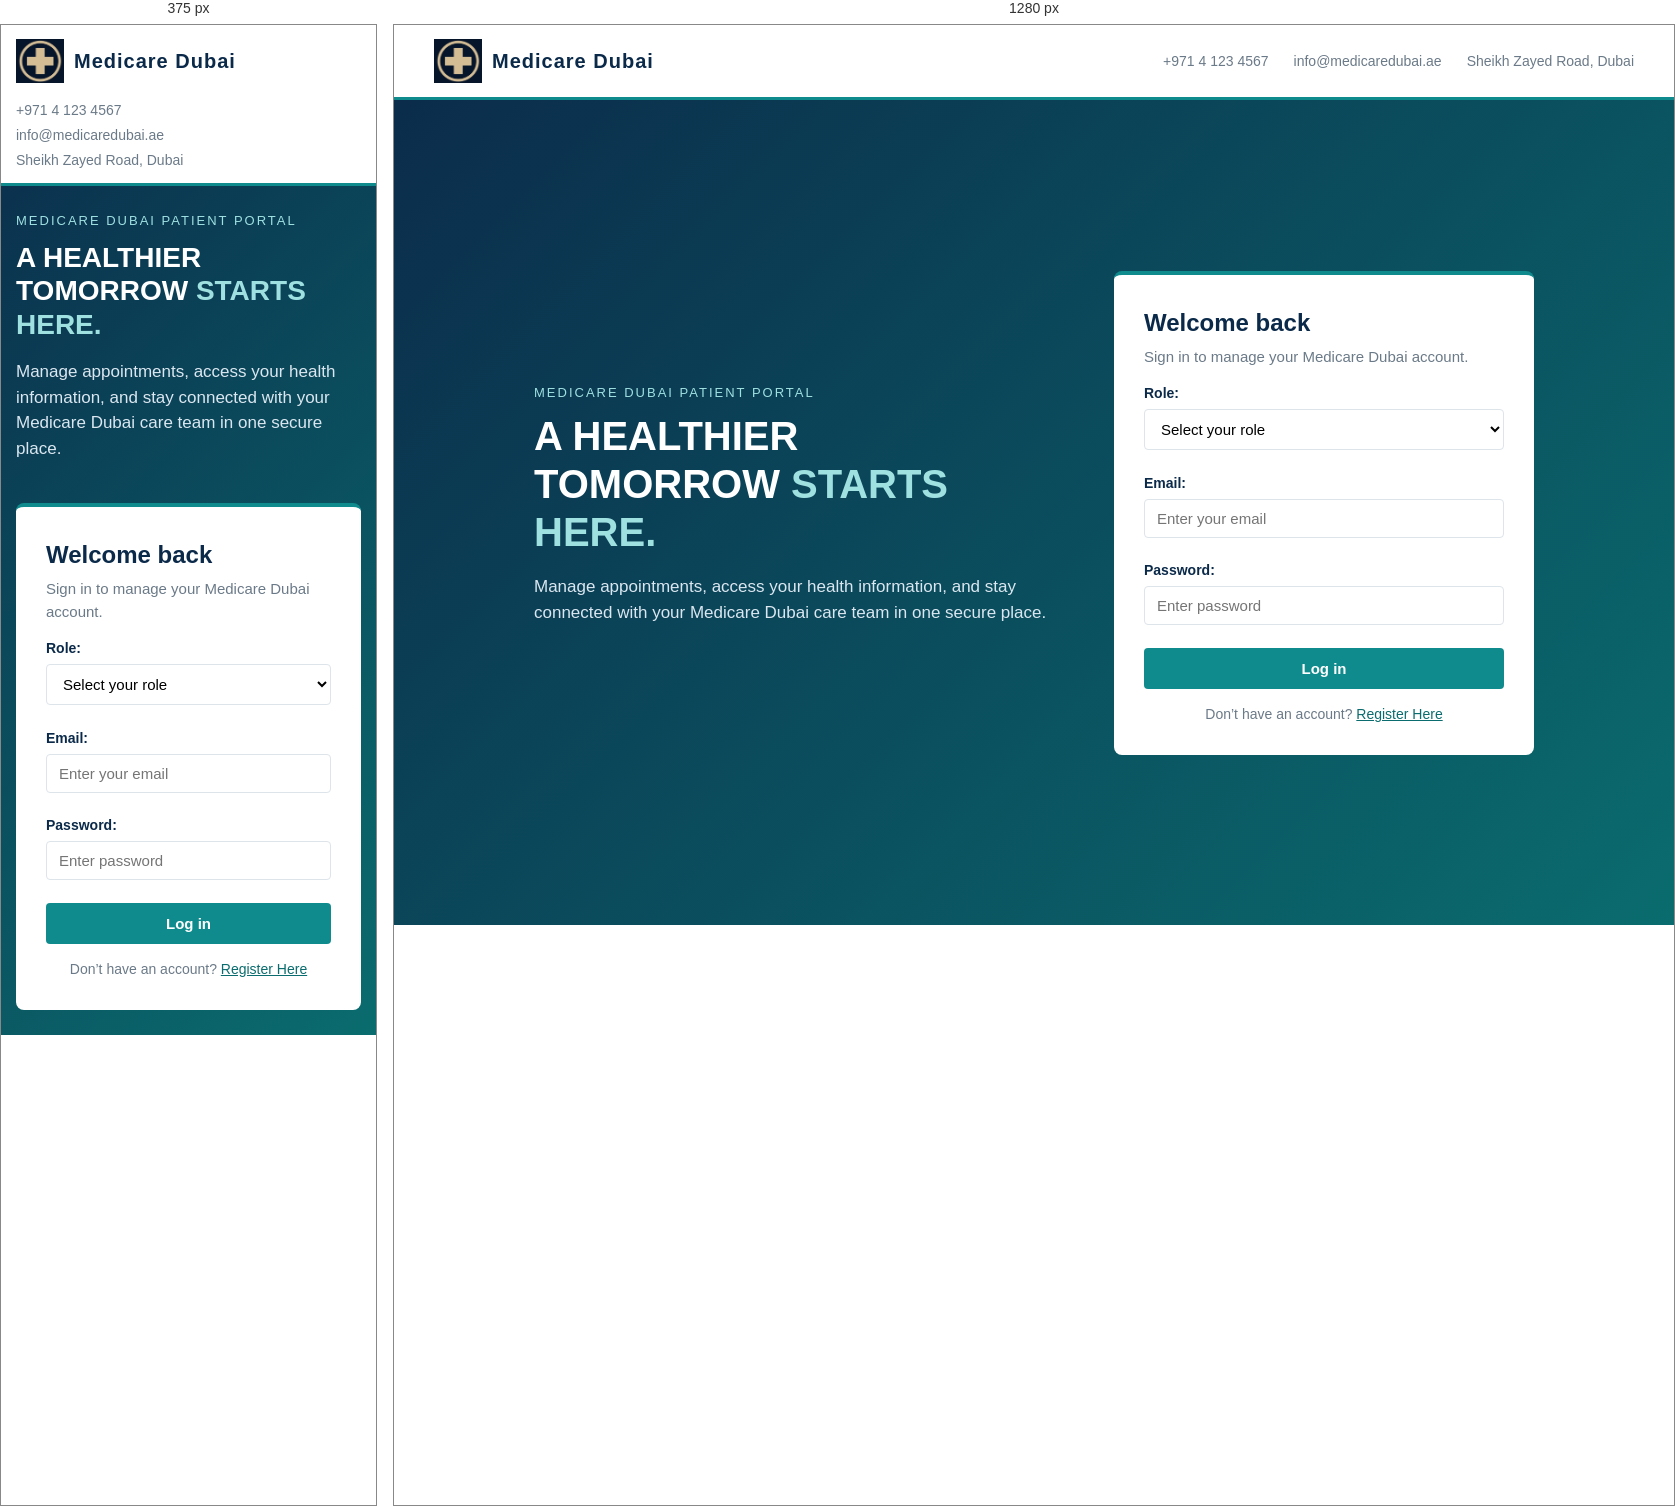
Rendered at 375 px and 1280 px, left to right.

<!-- file: login.html -->
<!DOCTYPE html>
<html lang="en">
<head>
  <meta charset="UTF-8">
  <meta name="viewport" content="width=device-width, initial-scale=1.0">
  <title>Medicare Dubai | Patient Login</title>

  <link rel="stylesheet" href="../../css/style.css">

    <script src="../../lib/crypto-js.min.js"></script>
    <script src="../../js/config.js"></script>
    <script src="../../js/encryption.js"></script>
    <script src="../../js/validation.js"></script>
    <script src="../../js/utils.js"></script>
    <script src="../../js/database.js"></script>
    <script src="../../js/dbhelpers.js"></script>
    <script src="../../js/fetchdata.js"></script>
    <script src="../../js/auth.js"></script>

</head>

<body  class="login-page">
  <header>
    <div class="brand">
      <img src="../../css/logo.png" alt="Medicare Dubai logo">
      Medicare Dubai
    </div>

    <ul class="contact">
      <li>+971 4 123 4567</li>
      <li>info@medicaredubai.ae</li>
      <li>Sheikh Zayed Road, Dubai</li>
    </ul>

  </header>

  <main class="page">
    <section class="intro" aria-labelledby="page-title">
      <p class="eyebrow">Medicare Dubai Patient Portal</p>

      <h1 id="page-title">
        A HEALTHIER TOMORROW <span>STARTS HERE.</span>
      </h1>

      <p class="intro-text">
        Manage appointments, access your health information, and stay connected
        with your Medicare Dubai care team in one secure place.
      </p>
    </section>

    <section class="login-box" aria-labelledby="login-title">
      <h2 id="login-title">Welcome back</h2>

      <p class="login-subtitle">
        Sign in to manage your Medicare Dubai account.
      </p>

      <form id="loginForm">
        <label for="role">Role:</label>
        <select id="role" name="role" required>
          <option value="" disabled selected hidden>Select your role</option>
          <option value="patient">Patient</option>
          <option value="doctor">Doctor</option>
          <option value="admin">Admin</option>
        </select>
        <br><br>

        <label for="email">Email:</label>
        <input
          type="email"
          id="email"
          name="email"
          placeholder="Enter your email"
          required
        >
        <br><br>

        <label for="password">Password:</label>
        <input
          type="password"
          id="password"
          name="password"
          placeholder="Enter password"
          required
        >
        <br><br>

        <button class="login-button" type="submit">Log in</button>

        <p class="auth-switch">
          Don’t have an account?
          <a href="signup.html">Register Here</a>
        </p>
      </form>
    </section>
  </main>
</body>
</html>


/* @media block from style.css */
@media (max-width: 800px) {

    .layout {
        flex-direction: column;
    }

    .sidebar {
        width: 100%;
        padding: 15px 0;
    }

    .stats,
    .services {
        grid-template-columns: 1fr;
    }

    .content {
        padding: 18px;
    }

    .hero {
        padding: 50px 20px;
    }

    table {
        display: block;
        overflow-x: auto;
    }

    main.page {
        flex-direction: column;
        padding: 25px 15px;
        gap: 25px;
    }

    .intro h1 {
        font-size: 28px;
    }

    ul.contact {
        flex-direction: column;
        gap: 4px;
    }

    body.login-page header {
        padding: 12px 15px;
    }

    .row {
        grid-template-columns: 1fr;
    }
}